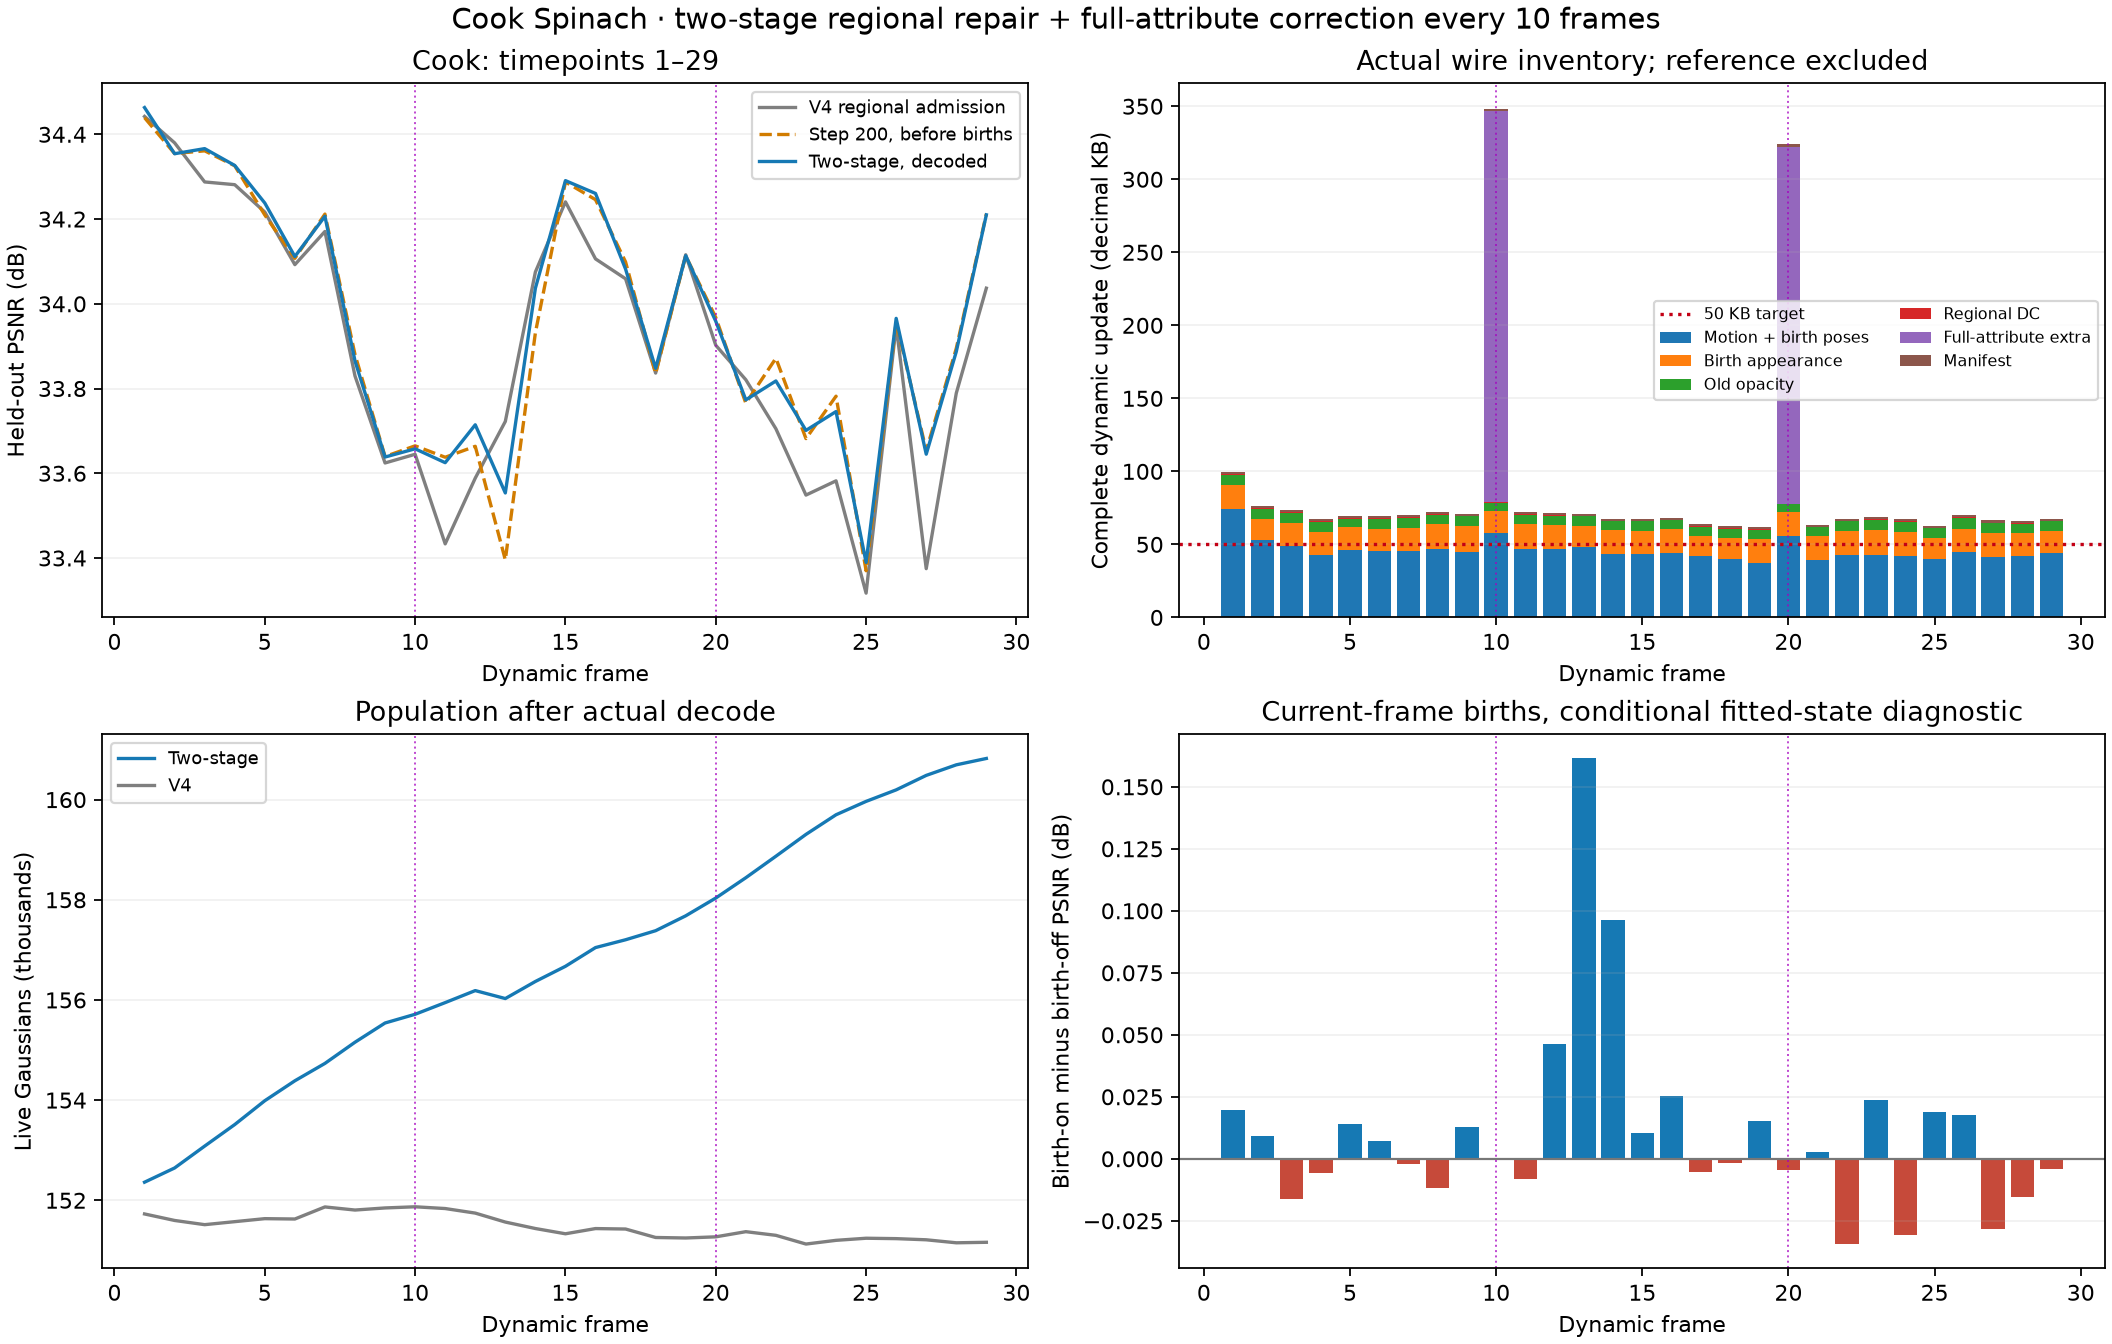

Source data for this figure (header and first rows):
frame, full, psnr, bytes, old, births, retired, total, gst_fraction_old, gsr_fraction_old, gs_union_fraction_old, gs_union_fraction_all, birth_on_minus_off, old300_minus_old200, training_seconds
1, False, 34.46, 99433, 151653, 708, 904, 152361, 0.1941, 0.0, 0.1941, 0.1932, 0.01956, 0.004341, 59.25
2, False, 34.35, 76201, 152005, 640, 356, 152645, 0.1351, 0.0, 0.1351, 0.1345, 0.009083, -0.009487, 58.08
3, False, 34.37, 73241, 152386, 696, 259, 153082, 0.1187, 0.0, 0.1187, 0.1182, -0.01638, 0.0216, 58.12
4, False, 34.33, 67156, 152828, 684, 254, 153512, 0.0974, 0.0, 0.0974, 0.09696, -0.005726, 0.006493, 57.88
5, False, 34.24, 69501, 153276, 712, 236, 153988, 0.1075, 0.0, 0.1075, 0.107, 0.01387, 0.01434, 58.03
6, False, 34.11, 69185, 153725, 661, 263, 154386, 0.1072, 0.0, 0.1072, 0.1067, 0.007072, -0.002827, 57.81
7, False, 34.21, 69806, 154060, 673, 326, 154733, 0.1059, 0.0, 0.1059, 0.1054, -0.002052, -0.003098, 57.66
8, False, 33.87, 72204, 154388, 768, 345, 155156, 0.107, 0.0, 0.107, 0.1064, -0.01186, -0.003185, 57.84
9, False, 33.64, 71126, 154763, 777, 393, 155540, 0.09825, 0.0, 0.09825, 0.09776, 0.01302, -0.01424, 58
10, True, 33.66, 348314, 155041, 673, 499, 155714, 0.1366, 0.003528, 0.1372, 0.1366, 0.0003586, -0.007416, 81.87
11, False, 33.62, 71991, 155185, 762, 529, 155947, 0.1066, 0.0, 0.1066, 0.1061, -0.008331, -0.004494, 58.14
12, False, 33.71, 71596, 155450, 737, 497, 156187, 0.1061, 0.0, 0.1061, 0.1056, 0.04641, 0.004395, 58.2
13, False, 33.55, 70861, 155392, 636, 795, 156028, 0.1146, 0.0, 0.1146, 0.1141, 0.1614, -0.003521, 57.97
14, False, 34.04, 67663, 155661, 708, 367, 156369, 0.09885, 0.0, 0.09885, 0.0984, 0.09649, 0.008644, 57.84
15, False, 34.29, 67446, 155947, 725, 422, 156672, 0.09676, 0.0, 0.09676, 0.09631, 0.01043, -0.007145, 58.15
16, False, 34.26, 68235, 156316, 730, 356, 157046, 0.1008, 0.0, 0.1008, 0.1004, 0.02548, -0.01085, 58.02
17, False, 34.08, 63802, 156580, 622, 466, 157202, 0.09837, 0.0, 0.09837, 0.09798, -0.005508, -0.01149, 58.15
18, False, 33.85, 62545, 156740, 643, 462, 157383, 0.08999, 0.0, 0.08999, 0.08962, -0.001537, 0.01374, 57.79
19, False, 34.11, 61643, 156952, 728, 431, 157680, 0.07644, 0.0, 0.07644, 0.07608, 0.01516, -0.01503, 57.95
20, True, 33.96, 324153, 157287, 748, 393, 158035, 0.1324, 0.003045, 0.1328, 0.1322, -0.004684, -0.004204, 83.56
21, False, 33.77, 63514, 157690, 751, 345, 158441, 0.08426, 0.0, 0.08426, 0.08386, 0.002907, 0.004986, 58.55
22, False, 33.82, 67530, 158112, 758, 329, 158870, 0.09352, 0.0, 0.09352, 0.09308, -0.03438, -0.0193, 58.84
23, False, 33.7, 68457, 158516, 790, 354, 159306, 0.09285, 0.0, 0.09285, 0.09239, 0.0238, -0.004429, 58.99
24, False, 33.75, 67118, 158948, 750, 358, 159698, 0.09147, 0.0, 0.09147, 0.09104, -0.0308, -0.005444, 58.73
25, False, 33.39, 62929, 159283, 682, 415, 159965, 0.08526, 0.0, 0.08526, 0.08489, 0.019, 0.0006104, 58.39
26, False, 33.97, 69959, 159480, 715, 485, 160195, 0.0995, 0.0, 0.0995, 0.09905, 0.01762, -0.008995, 58.33
27, False, 33.65, 66359, 159765, 719, 430, 160484, 0.08957, 0.0, 0.08957, 0.08917, -0.02815, 0.01975, 58.73
28, False, 33.89, 65753, 160009, 686, 475, 160695, 0.09299, 0.0, 0.09299, 0.0926, -0.01526, 0.007553, 59.1
29, False, 34.21, 67638, 160153, 669, 542, 160822, 0.09867, 0.0, 0.09867, 0.09826, -0.004158, 0.002136, 58.58
